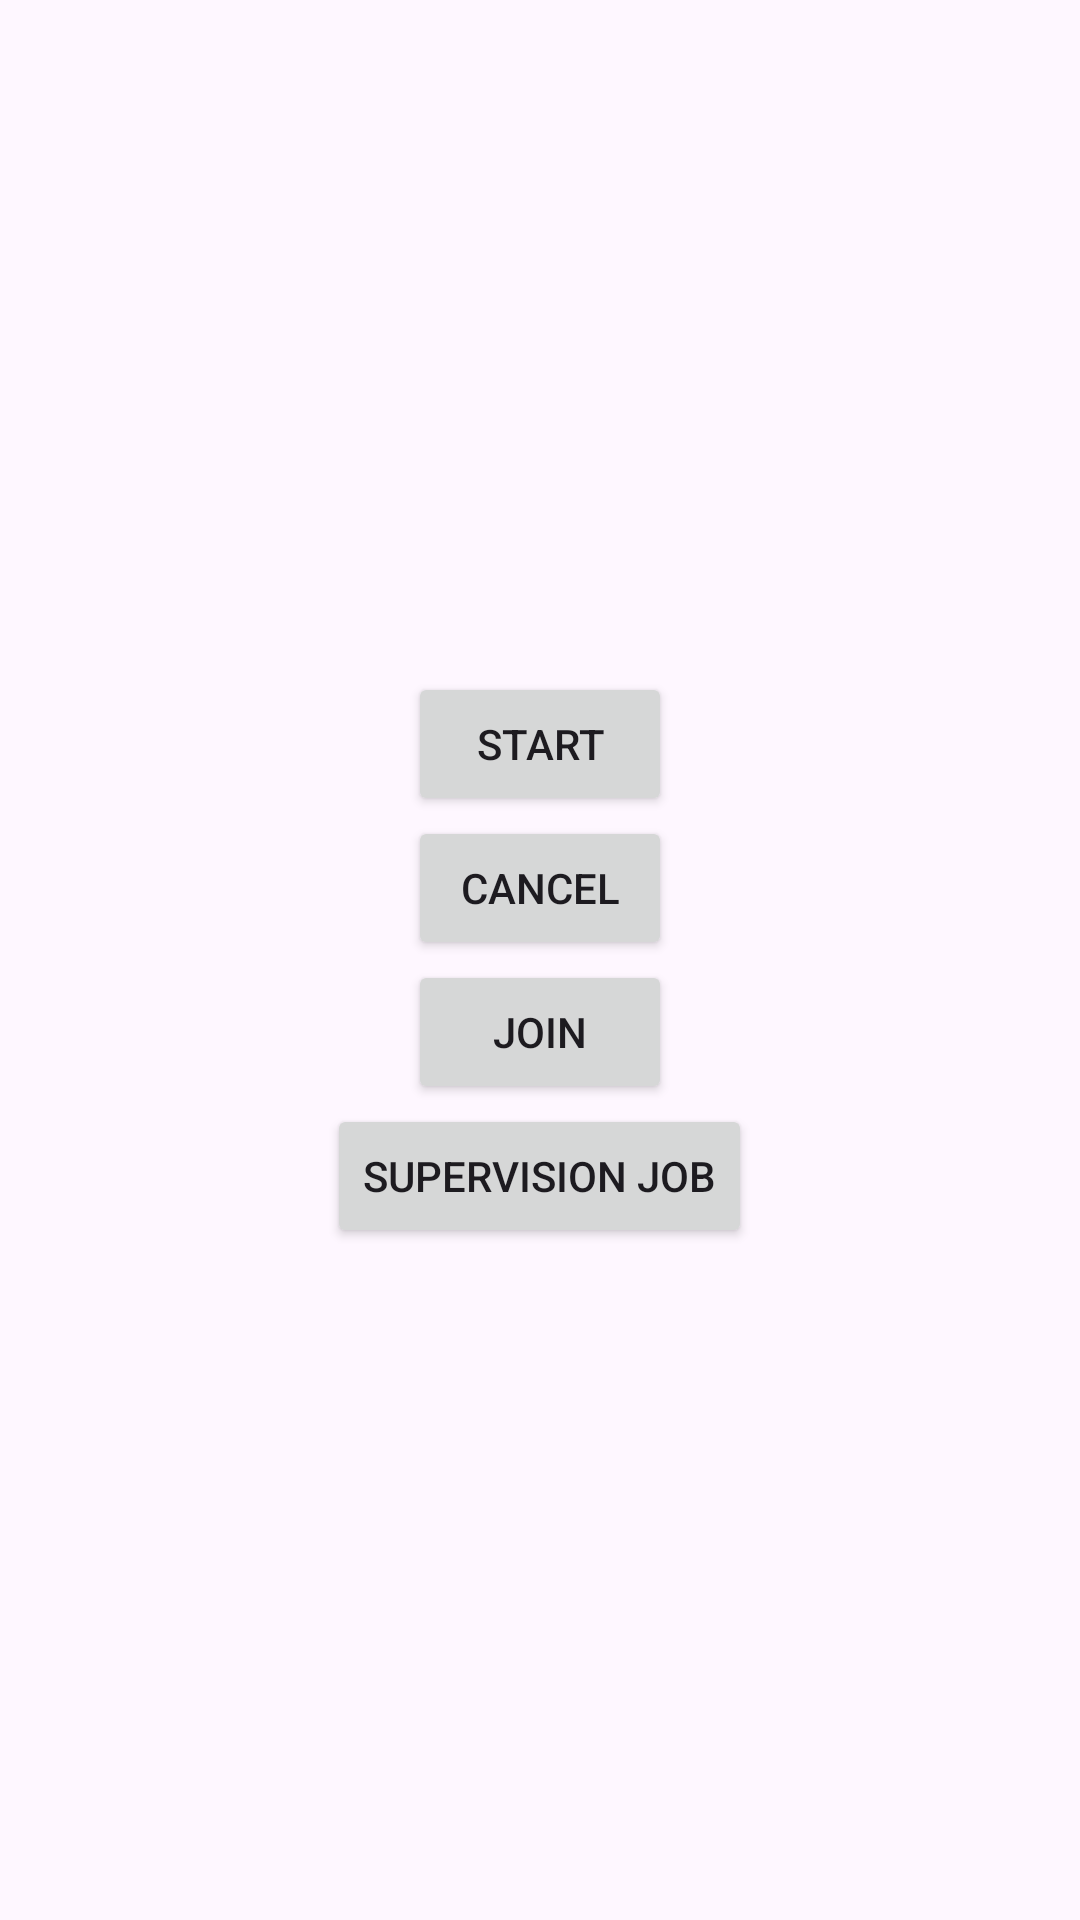

The Android layout XML behind this screen, and the referenced resources:
<!-- AndroidManifest.xml: application theme Theme.KotlinCoroutines_Seminar -->
<!-- res/layout/activity_job.xml -->
<?xml version="1.0" encoding="utf-8"?>
<LinearLayout xmlns:android="http://schemas.android.com/apk/res/android"
    xmlns:app="http://schemas.android.com/apk/res-auto"
    xmlns:tools="http://schemas.android.com/tools"
    android:id="@+id/main"
    android:orientation="vertical"
    android:gravity="center"
    android:layout_width="match_parent"
    android:layout_height="match_parent">


    <Button
        android:id="@+id/btnStart"
        android:text="Start"
        android:layout_width="wrap_content"
        android:layout_height="wrap_content"/>

    <Button
        android:id="@+id/btnCancel"
        android:text="Cancel"
        android:layout_width="wrap_content"
        android:layout_height="wrap_content"/>

    <Button
        android:id="@+id/btnJoin"
        android:text="Join"
        android:layout_width="wrap_content"
        android:layout_height="wrap_content"/>

    <Button
        android:id="@+id/btnSupervisionJob"
        android:text="Supervision Job"
        android:layout_width="wrap_content"
        android:layout_height="wrap_content"/>

</LinearLayout>
<!-- resources referenced by this layout -->
<resources>
  <style name="Theme.KotlinCoroutines_Seminar" parent="Base.Theme.KotlinCoroutines_Seminar" />
  <style name="Base.Theme.KotlinCoroutines_Seminar" parent="Theme.Material3.DayNight.NoActionBar">
          
          
      </style>
</resources>
